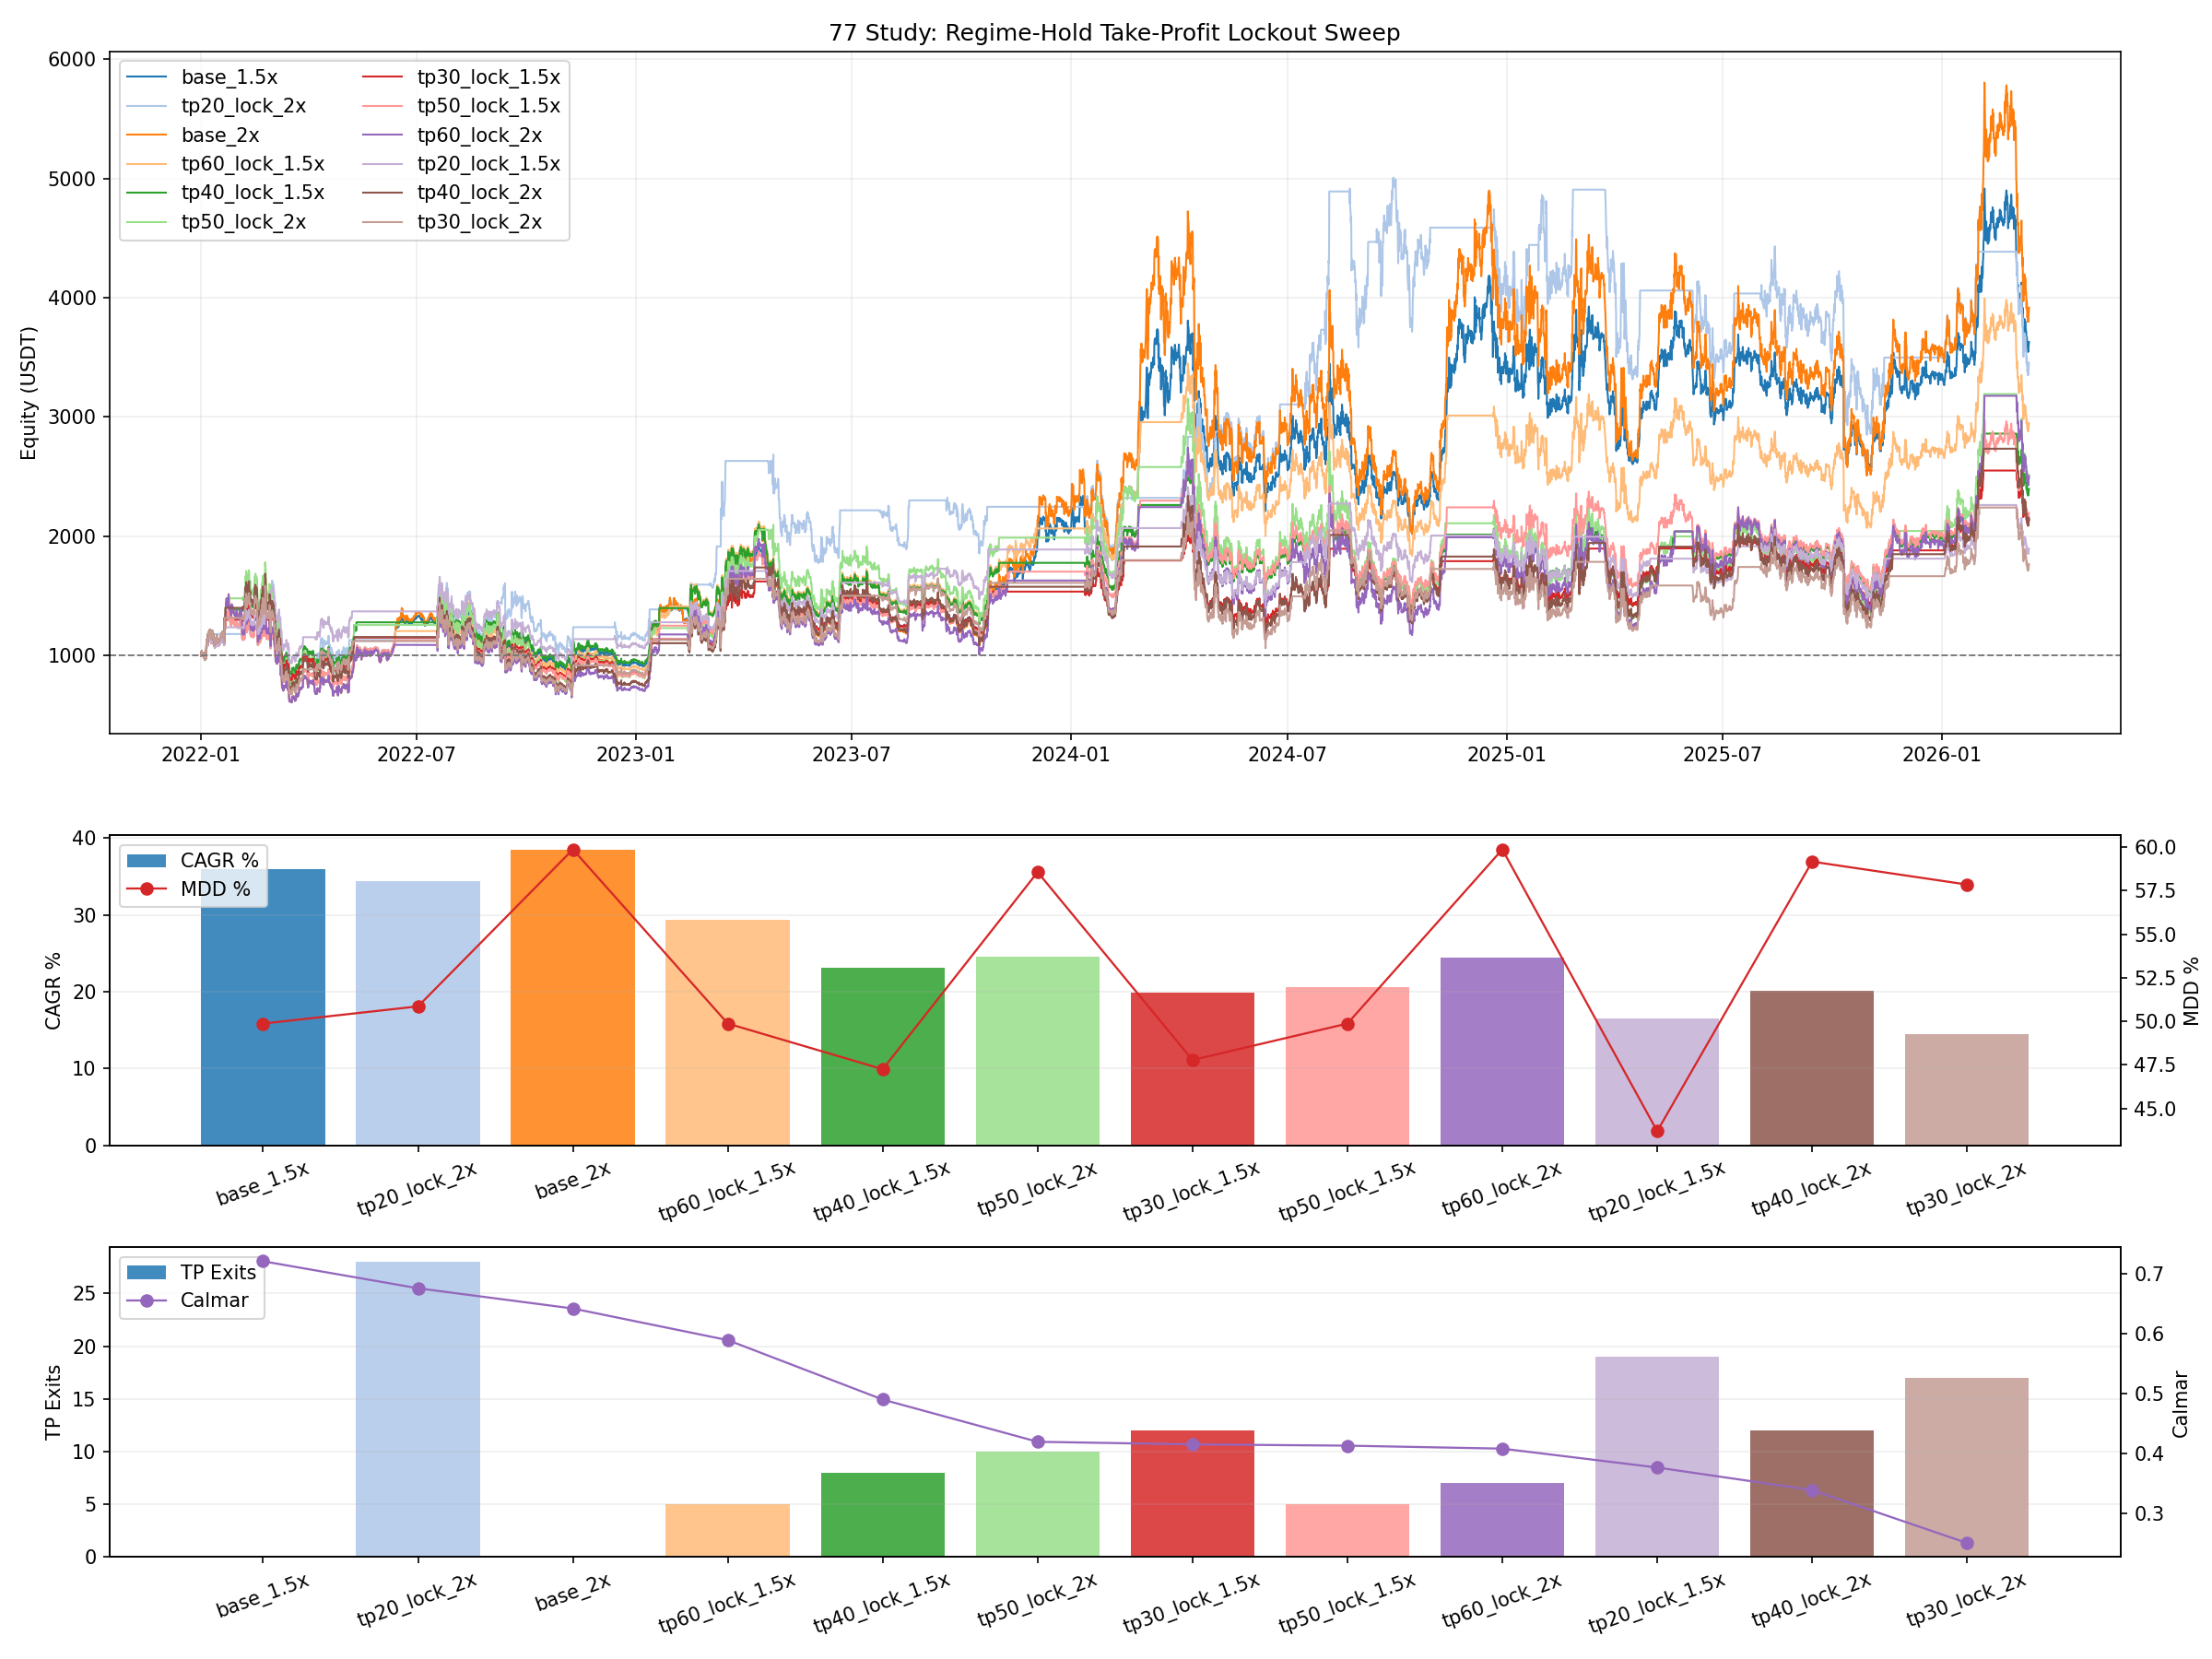

Source data for this figure (header and first rows):
variant, leverage, tp_return_pct, final_equity, total_return_pct, cagr_pct, max_drawdown_pct, calmar_ratio, trades, long_entries, short_entries, stop_exits, signal_exits, tp_exits, liquidations, lock_releases, locked_signal_bars, survived_to_end, first_liquidation_ts
base_1.5x, 1.5, , 3630, 263, 35.93, 49.87, 0.7205, 140, 70, 70, 9, 130, 0, 0, 0, 0, 1, 
tp20_lock_2x, 2.0, 20.0, 3456, 245.6, 34.35, 50.86, 0.6755, 140, 70, 70, 8, 103, 28, 0, 28, 4416, 1, 
base_2x, 2.0, , 3916, 291.6, 38.41, 59.86, 0.6418, 140, 70, 70, 9, 130, 0, 0, 0, 0, 1, 
tp60_lock_1.5x, 1.5, 60.0, 2949, 194.9, 29.38, 49.87, 0.589, 140, 70, 70, 9, 125, 5, 0, 5, 982, 1, 
tp40_lock_1.5x, 1.5, 40.0, 2398, 139.8, 23.16, 47.25, 0.49, 140, 70, 70, 9, 122, 8, 0, 8, 1756, 1, 
tp50_lock_2x, 2.0, 50.0, 2516, 151.6, 24.57, 58.56, 0.4196, 140, 70, 70, 9, 120, 10, 0, 10, 2127, 1, 
tp30_lock_1.5x, 1.5, 30.0, 2139, 113.9, 19.85, 47.78, 0.4153, 140, 70, 70, 9, 118, 12, 0, 12, 2556, 1, 
tp50_lock_1.5x, 1.5, 50.0, 2196, 119.6, 20.61, 49.87, 0.4132, 140, 70, 70, 9, 125, 5, 0, 5, 1171, 1, 
tp60_lock_2x, 2.0, 60.0, 2504, 150.4, 24.43, 59.86, 0.4082, 140, 70, 70, 9, 123, 7, 0, 7, 1446, 1, 
tp20_lock_1.5x, 1.5, 20.0, 1896, 89.65, 16.46, 43.7, 0.3767, 140, 70, 70, 9, 111, 19, 0, 19, 3657, 1, 
tp40_lock_2x, 2.0, 40.0, 2155, 115.5, 20.06, 59.16, 0.3391, 140, 70, 70, 9, 118, 12, 0, 12, 2556, 1, 
tp30_lock_2x, 2.0, 30.0, 1767, 76.67, 14.51, 57.84, 0.2509, 140, 70, 70, 9, 113, 17, 0, 17, 3534, 1, 
